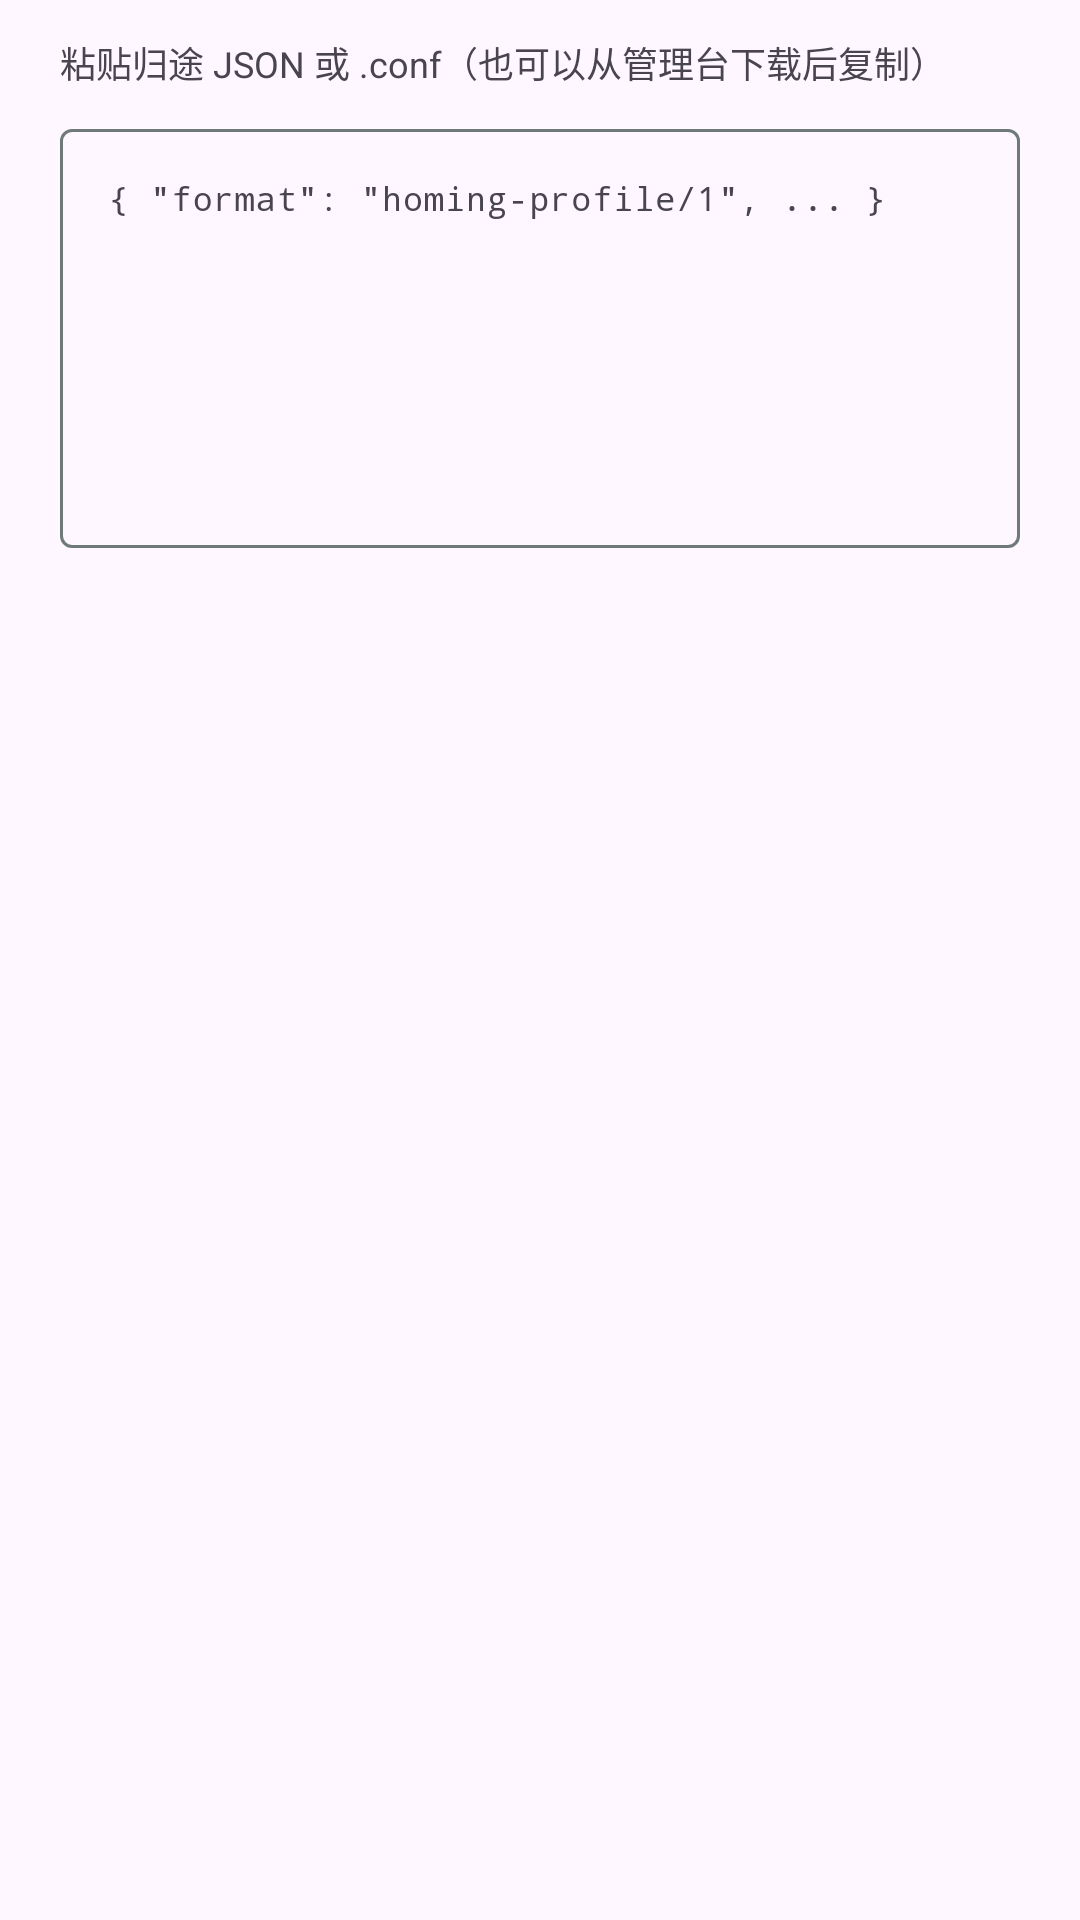

Layout XML and referenced resources for this Android screen:
<!-- AndroidManifest.xml: application theme Theme.Homing -->
<!-- res/layout/dialog_import_paste.xml -->
<?xml version="1.0" encoding="utf-8"?>
<LinearLayout xmlns:android="http://schemas.android.com/apk/res/android"
    android:layout_width="match_parent"
    android:layout_height="wrap_content"
    android:orientation="vertical"
    android:paddingHorizontal="20dp"
    android:paddingTop="12dp">

    <TextView
        android:layout_width="match_parent"
        android:layout_height="wrap_content"
        android:text="粘贴归途 JSON 或 .conf（也可以从管理台下载后复制）"
        android:textColor="?attr/colorOnSurfaceVariant"
        android:textSize="12sp" />

    <com.google.android.material.textfield.TextInputLayout
        style="@style/Widget.Material3.TextInputLayout.OutlinedBox"
        android:layout_width="match_parent"
        android:layout_height="wrap_content"
        android:layout_marginTop="8dp">

        <com.google.android.material.textfield.TextInputEditText
            android:id="@+id/etImportRaw"
            android:layout_width="match_parent"
            android:layout_height="wrap_content"
            android:fontFamily="monospace"
            android:gravity="top|start"
            android:hint="{ &quot;format&quot;: &quot;homing-profile/1&quot;, ... }"
            android:inputType="textMultiLine|textNoSuggestions"
            android:minLines="8"
            android:textSize="11sp" />
    </com.google.android.material.textfield.TextInputLayout>
</LinearLayout>
<!-- resources referenced by this layout -->
<resources>
  <style name="Theme.Homing" parent="Theme.Material3.DayNight.NoActionBar">
          <item name="colorPrimary">@color/homing_primary</item>
          <item name="colorOnPrimary">@color/homing_on_primary</item>
          <item name="colorPrimaryContainer">@color/homing_primary_container</item>
          <item name="colorOnPrimaryContainer">@color/homing_on_primary_container</item>
          <item name="colorSecondary">@color/homing_secondary</item>
          <item name="colorSecondaryContainer">@color/homing_secondary_container</item>
          <item name="colorSurface">@color/homing_surface</item>
          <item name="colorSurfaceVariant">@color/homing_surface_variant</item>
          <item name="colorOutline">@color/homing_outline</item>
          <item name="android:statusBarColor">@color/homing_surface</item>
          <item name="android:windowLightStatusBar">true</item>
          <item name="android:navigationBarColor">@color/homing_surface</item>
      </style>
  <color name="homing_primary">#006A60</color>
  <color name="homing_on_primary">#FFFFFF</color>
  <color name="homing_primary_container">#74F8E5</color>
  <color name="homing_on_primary_container">#00201C</color>
  <color name="homing_secondary">#4A635F</color>
  <color name="homing_secondary_container">#CCE8E2</color>
  <color name="homing_surface">#FAFDFB</color>
  <color name="homing_surface_variant">#DAE5E2</color>
  <color name="homing_outline">#6F7977</color>
</resources>
